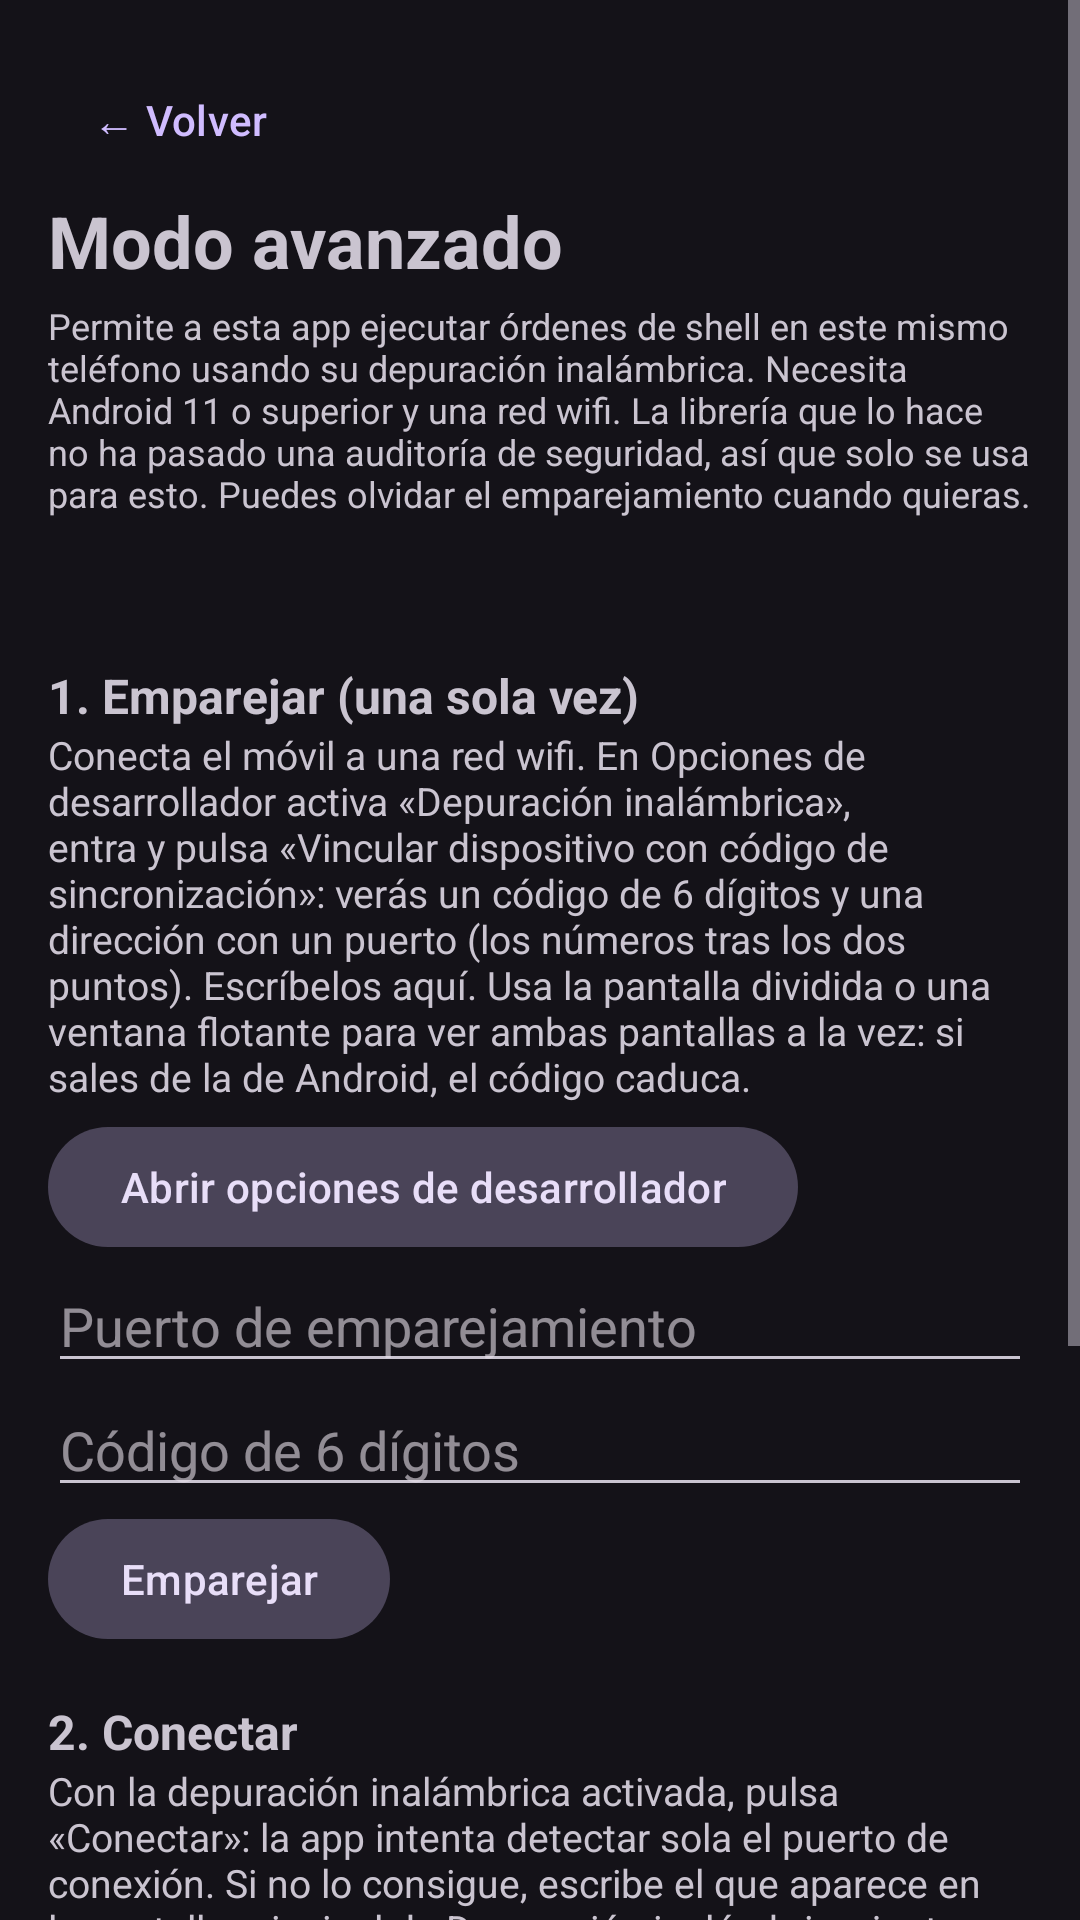

Here is an Android app screen rendered from its layout file. Give the layout XML and the strings, colors and styles it references.
<!-- AndroidManifest.xml: application theme Theme.Suite -->
<!-- res/layout/activity_modo_avanzado.xml -->
<?xml version="1.0" encoding="utf-8"?>
<ScrollView xmlns:android="http://schemas.android.com/apk/res/android"
    android:layout_width="match_parent"
    android:layout_height="match_parent"
    android:fillViewport="true">

    <LinearLayout
        android:layout_width="match_parent"
        android:layout_height="wrap_content"
        android:orientation="vertical"
        android:padding="16dp">

        <com.google.android.material.button.MaterialButton
            android:id="@+id/btnVolver"
            style="@style/Widget.Material3.Button.TextButton"
            android:layout_width="wrap_content"
            android:layout_height="wrap_content"
            android:text="@string/volver" />

        <TextView
            android:layout_width="match_parent"
            android:layout_height="wrap_content"
            android:text="@string/titulo_modo_adb"
            android:textSize="24sp"
            android:textStyle="bold" />

        <TextView
            android:layout_width="match_parent"
            android:layout_height="wrap_content"
            android:layout_marginTop="4dp"
            android:text="@string/aviso_modo_adb"
            android:textSize="12sp" />

        <TextView
            android:id="@+id/adbEstado"
            android:layout_width="match_parent"
            android:layout_height="wrap_content"
            android:layout_marginTop="12dp"
            android:textSize="15sp"
            android:textStyle="bold" />

        <TextView
            android:layout_width="match_parent"
            android:layout_height="wrap_content"
            android:layout_marginTop="16dp"
            android:text="@string/adb_paso1_titulo"
            android:textSize="16sp"
            android:textStyle="bold" />

        <TextView
            android:layout_width="match_parent"
            android:layout_height="wrap_content"
            android:text="@string/adb_paso1"
            android:textSize="13sp" />

        <com.google.android.material.button.MaterialButton
            android:id="@+id/btnAbrirDesarrollo"
            style="@style/Widget.Material3.Button.TonalButton"
            android:layout_width="wrap_content"
            android:layout_height="wrap_content"
            android:layout_marginTop="4dp"
            android:text="@string/abrir_desarrollo" />

        <EditText
            android:id="@+id/etPuertoPar"
            android:layout_width="match_parent"
            android:layout_height="wrap_content"
            android:hint="@string/hint_puerto_par"
            android:importantForAutofill="no"
            android:inputType="number"
            android:maxLength="5" />

        <EditText
            android:id="@+id/etCodigoPar"
            android:layout_width="match_parent"
            android:layout_height="wrap_content"
            android:hint="@string/hint_codigo_par"
            android:importantForAutofill="no"
            android:inputType="number"
            android:maxLength="6" />

        <com.google.android.material.button.MaterialButton
            android:id="@+id/btnEmparejar"
            style="@style/Widget.Material3.Button.TonalButton"
            android:layout_width="wrap_content"
            android:layout_height="wrap_content"
            android:text="@string/emparejar" />

        <TextView
            android:layout_width="match_parent"
            android:layout_height="wrap_content"
            android:layout_marginTop="16dp"
            android:text="@string/adb_paso2_titulo"
            android:textSize="16sp"
            android:textStyle="bold" />

        <TextView
            android:layout_width="match_parent"
            android:layout_height="wrap_content"
            android:text="@string/adb_paso2"
            android:textSize="13sp" />

        <EditText
            android:id="@+id/etPuertoCon"
            android:layout_width="match_parent"
            android:layout_height="wrap_content"
            android:hint="@string/hint_puerto_con"
            android:importantForAutofill="no"
            android:inputType="number"
            android:maxLength="5" />

        <com.google.android.material.button.MaterialButton
            android:id="@+id/btnConectarAdb"
            style="@style/Widget.Material3.Button.TonalButton"
            android:layout_width="wrap_content"
            android:layout_height="wrap_content"
            android:layout_marginTop="4dp"
            android:text="@string/conectar" />

        <com.google.android.material.button.MaterialButton
            android:id="@+id/btnOlvidarAdb"
            style="@style/Widget.Material3.Button.OutlinedButton"
            android:layout_width="wrap_content"
            android:layout_height="wrap_content"
            android:layout_marginTop="16dp"
            android:text="@string/olvidar_emparejamiento" />

        <TextView
            android:id="@+id/adbRegistro"
            android:layout_width="match_parent"
            android:layout_height="wrap_content"
            android:layout_marginTop="12dp"
            android:fontFamily="monospace"
            android:textIsSelectable="true"
            android:textSize="11sp" />
    </LinearLayout>
</ScrollView>
<!-- resources referenced by this layout -->
<resources>
  <string name="abrir_desarrollo">Abrir opciones de desarrollador</string>
  <string name="adb_paso1">Conecta el móvil a una red wifi. En Opciones de desarrollador activa «Depuración inalámbrica», entra y pulsa «Vincular dispositivo con código de sincronización»: verás un código de 6 dígitos y una dirección con un puerto (los números tras los dos puntos). Escríbelos aquí. Usa la pantalla dividida o una ventana flotante para ver ambas pantallas a la vez: si sales de la de Android, el código caduca.</string>
  <string name="adb_paso1_titulo">1. Emparejar (una sola vez)</string>
  <string name="adb_paso2">Con la depuración inalámbrica activada, pulsa «Conectar»: la app intenta detectar sola el puerto de conexión. Si no lo consigue, escribe el que aparece en la pantalla principal de Depuración inalámbrica, junto a «Dirección IP y puerto» (los números tras los dos puntos; es distinto del de emparejamiento). Tendrás que volver a conectar cada vez que reinicies el teléfono o cambies de red wifi.</string>
  <string name="adb_paso2_titulo">2. Conectar</string>
  <string name="aviso_modo_adb">Permite a esta app ejecutar órdenes de shell en este mismo teléfono usando su depuración inalámbrica. Necesita Android 11 o superior y una red wifi. La librería que lo hace no ha pasado una auditoría de seguridad, así que solo se usa para esto. Puedes olvidar el emparejamiento cuando quieras.</string>
  <string name="conectar">Conectar</string>
  <string name="emparejar">Emparejar</string>
  <string name="hint_codigo_par">Código de 6 dígitos</string>
  <string name="hint_puerto_con">Puerto de conexión (solo si no se detecta solo)</string>
  <string name="hint_puerto_par">Puerto de emparejamiento</string>
  <string name="olvidar_emparejamiento">Olvidar el emparejamiento</string>
  <string name="titulo_modo_adb">Modo avanzado</string>
  <string name="volver">← Volver</string>
  <style name="Theme.Suite" parent="Theme.Material3.Dark.NoActionBar" />
</resources>
